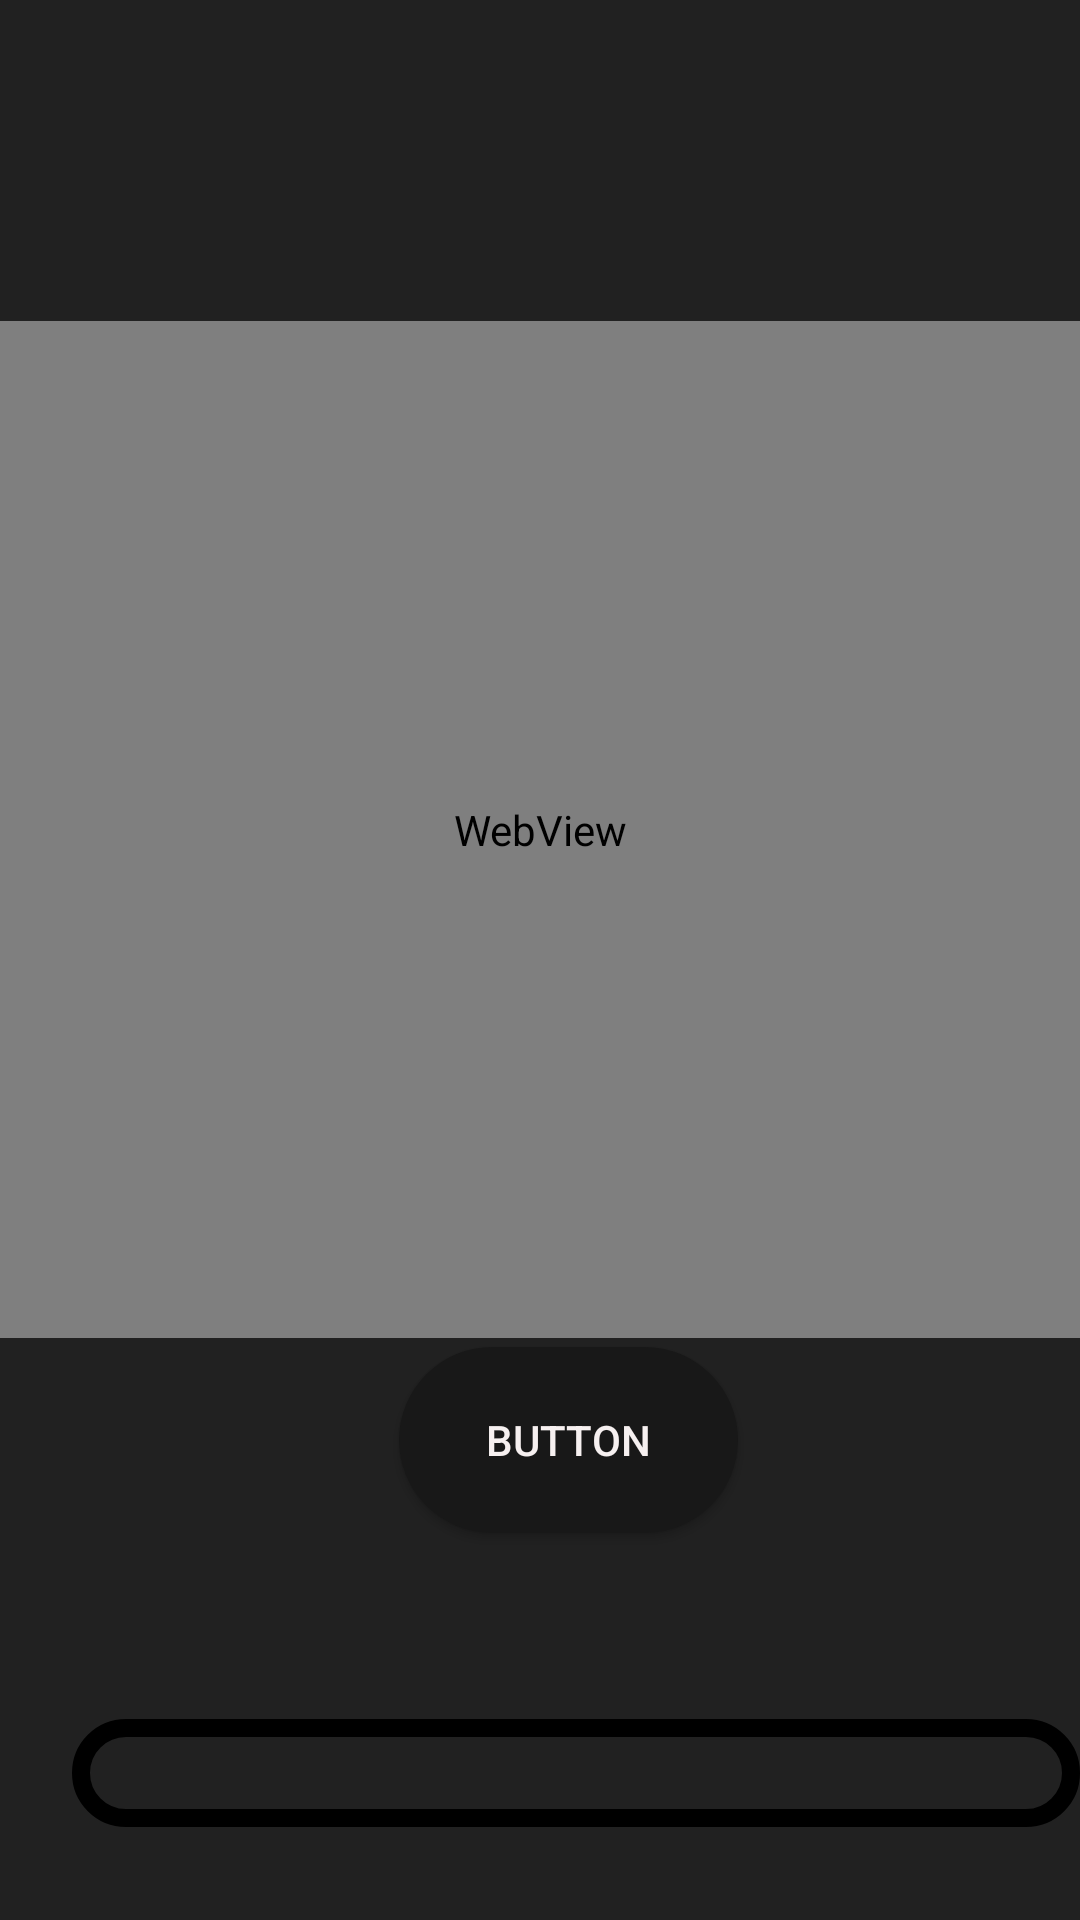

Here is an Android app screen rendered from its layout file. Give the layout XML and the strings, colors and styles it references.
<!-- AndroidManifest.xml: application theme Theme.StressFreeApp -->
<!-- res/layout/activity_tutorial_player2.xml -->
<?xml version="1.0" encoding="utf-8"?>
<RelativeLayout xmlns:android="http://schemas.android.com/apk/res/android"
    xmlns:app="http://schemas.android.com/apk/res-auto"
    xmlns:tools="http://schemas.android.com/tools"
    android:layout_width="match_parent"
    android:layout_height="match_parent"
    android:background="@color/backgroundColor"
    tools:context=".ExercisePlayer.TutorialPlayerActivity2">


    <WebView
        android:id="@+id/webview_youtube_player"
        android:layout_width="match_parent"
        android:layout_height="339dp"
        android:layout_alignParentStart="true"
        android:layout_alignParentTop="true"
        android:layout_marginTop="107dp" />

    <ProgressBar
        android:id="@+id/progress_barAudio"
        style="?android:attr/progressBarStyleHorizontal"
        android:layout_width="351dp"
        android:layout_height="36dp"
        android:layout_alignParentStart="true"
        android:layout_alignParentTop="true"
        android:layout_centerHorizontal="true"
        android:layout_marginStart="24dp"
        android:layout_marginTop="573dp"
        android:background="@drawable/buttonbckblack"
        android:indeterminate="false"
        android:progress="0"
        android:progressDrawable="@drawable/curved_progress_bar" />

    <Button
        android:id="@+id/button7"
        android:layout_width="113dp"
        android:layout_height="62dp"
        android:layout_alignParentStart="true"
        android:layout_alignParentBottom="true"
        android:layout_centerHorizontal="true"
        android:layout_marginStart="133dp"
        android:layout_marginBottom="129dp"
        android:background="@drawable/innerblckround_btn"
        android:text="Button"
        android:textColor="#F6F0F0" />

</RelativeLayout>
<!-- resources referenced by this layout -->
<resources>
  <color name="backgroundColor">#212121</color>
  <!-- drawable buttonbckblack (drawable-v24) -->
  <?xml version="1.0" encoding="utf-8"?>
  <shape xmlns:android="http://schemas.android.com/apk/res/android"
      android:shape="rectangle"
      >
      <corners android:radius="18dp" />
      <stroke android:color="@color/black" android:width="6dp" />
  </shape>
  <!-- drawable innerblckround_btn (drawable-v24) -->
  <?xml version="1.0" encoding="utf-8"?>
  <shape xmlns:android="http://schemas.android.com/apk/res/android">
  
      <solid android:color="@color/InnerColor"/>
          <corners
              android:topRightRadius="45dp"
              android:topLeftRadius="45dp"
              android:bottomLeftRadius="45dp"
              android:bottomRightRadius="45dp"/>
  
  
  </shape>
  <style name="Theme.StressFreeApp" parent="Theme.MaterialComponents.Light.NoActionBar">
          
          <item name="colorPrimary">@color/InnerColor</item>
          <item name="colorPrimaryVariant">@color/backgroundColor</item>
          <item name="colorOnPrimary">@color/black</item>
          
          <item name="colorSecondary">@color/teal_200</item>
          <item name="colorSecondaryVariant">@color/teal_700</item>
          <item name="colorOnSecondary">@color/black</item>
          
          <item name="android:statusBarColor">?attr/colorPrimaryVariant</item>
          
      </style>
  <color name="black">#FF000000</color>
  <color name="InnerColor">#181818</color>
  <color name="teal_200">#FF03DAC5</color>
  <color name="teal_700">#FF018786</color>
</resources>
